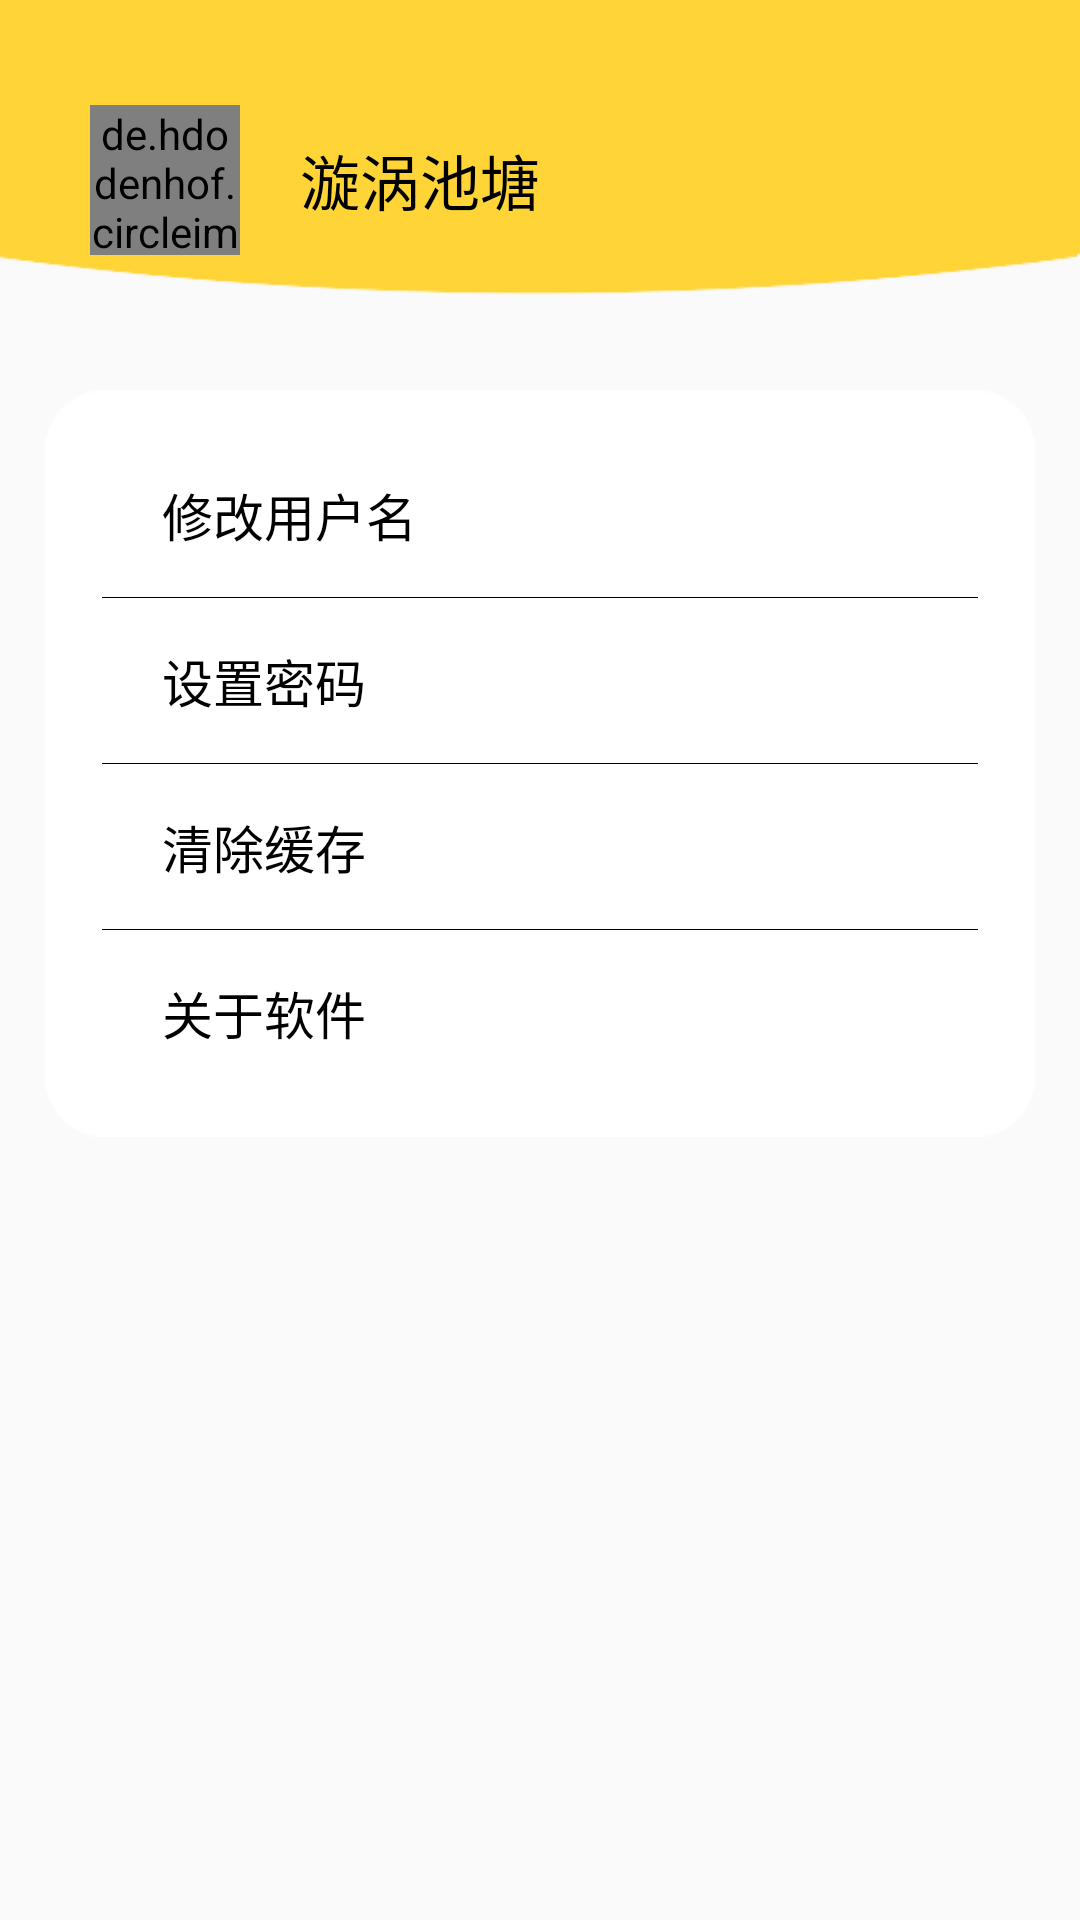

Produce the Android XML layout that renders to this screen, including the resource entries it uses.
<!-- AndroidManifest.xml: application theme AppTheme -->
<!-- res/layout/user_fragment.xml -->
<?xml version="1.0" encoding="utf-8"?>
<LinearLayout xmlns:android="http://schemas.android.com/apk/res/android"
    xmlns:app="http://schemas.android.com/apk/res-auto"
    android:layout_width="match_parent"
    android:layout_height="match_parent"
    android:background="@drawable/user_head"
    android:orientation="vertical">

    <LinearLayout
        android:layout_width="match_parent"
        android:layout_height="80dp"
        android:layout_marginTop="20dp"
        android:gravity="center_vertical">

        <de.hdodenhof.circleimageview.CircleImageView
            xmlns:app="http://schemas.android.com/apk/res-auto"
            android:id="@+id/profile_image"
            android:layout_width="50dp"
            android:layout_height="50dp"
            android:layout_marginLeft="30dp"
            android:src="@drawable/pumpkin"
            app:civ_border_width="0dp"
            app:civ_border_color="#FFFFFF00"/>

        <TextView
            android:id="@+id/tv_user_name"
            android:layout_width="match_parent"
            android:layout_height="wrap_content"
            android:layout_gravity="center_vertical"
            android:text="漩涡池塘"
            android:textColor="@color/black"
            android:textSize="20sp"
            android:layout_marginRight="40dp"
            android:layout_marginLeft="20dp"/>

    </LinearLayout>

    <LinearLayout
        android:layout_width="match_parent"
        android:layout_height="wrap_content"
        android:layout_marginLeft="15dp"
        android:layout_marginTop="30dp"
        android:layout_marginRight="15dp"
        android:background="@drawable/item"
        android:orientation="vertical">
        <LinearLayout
            android:layout_width="match_parent"
            android:layout_height="45dp"
            android:layout_marginBottom="5dp">

            <TextView
                android:layout_width="wrap_content"
                android:layout_height="wrap_content"
                android:layout_gravity="center_vertical"
                android:layout_marginLeft="20dp"
                android:text="修改用户名"
                android:textSize="17sp"
                android:textColor="@color/black"/>

        </LinearLayout>

        <View
            android:layout_width="match_parent"
            android:layout_height="1px"
            android:background="@color/black"/>

        <LinearLayout
            android:layout_width="match_parent"
            android:layout_height="45dp"
            android:layout_marginBottom="5dp"
            android:layout_marginTop="5dp">

            <TextView
                android:layout_width="wrap_content"
                android:layout_height="wrap_content"
                android:layout_gravity="center_vertical"
                android:layout_marginLeft="20dp"
                android:text="设置密码"
                android:textSize="17sp"
                android:textColor="@color/black"/>

        </LinearLayout>

        <View
            android:layout_width="match_parent"
            android:layout_height="1px"
            android:background="@color/black"/>

        <LinearLayout
            android:layout_width="match_parent"
            android:layout_height="45dp"
            android:layout_marginBottom="5dp"
            android:layout_marginTop="5dp">

            <TextView
                android:layout_width="wrap_content"
                android:layout_height="wrap_content"
                android:layout_gravity="center_vertical"
                android:layout_marginLeft="20dp"
                android:text="清除缓存"
                android:textSize="17sp"
                android:textColor="@color/black"/>

        </LinearLayout>

        <View
            android:layout_width="match_parent"
            android:layout_height="1px"
            android:background="@color/black"/>

        <LinearLayout
            android:layout_width="match_parent"
            android:layout_height="45dp"
            android:layout_marginTop="5dp">

            <TextView
                android:layout_width="wrap_content"
                android:layout_height="wrap_content"
                android:layout_gravity="center_vertical"
                android:layout_marginLeft="20dp"
                android:text="关于软件"
                android:textSize="17sp"
                android:textColor="@color/black"/>

        </LinearLayout>



    </LinearLayout>







</LinearLayout>
<!-- resources referenced by this layout -->
<resources>
  <color name="black">#000000</color>
  <!-- drawable pumpkin: jpg bitmap (drawable-v24, 237485 bytes) -->
  <!-- drawable user_head: png bitmap (drawable-v24, 20520 bytes) -->
  <style name="AppTheme" parent="Theme.AppCompat.Light.DarkActionBar">
          
          <item name="colorPrimary">@color/colorPrimary</item>
          <item name="colorPrimaryDark">#fed436</item>
          <item name="colorAccent">@color/black</item>
      </style>
  <color name="colorPrimary">#3F51B5</color>
</resources>
